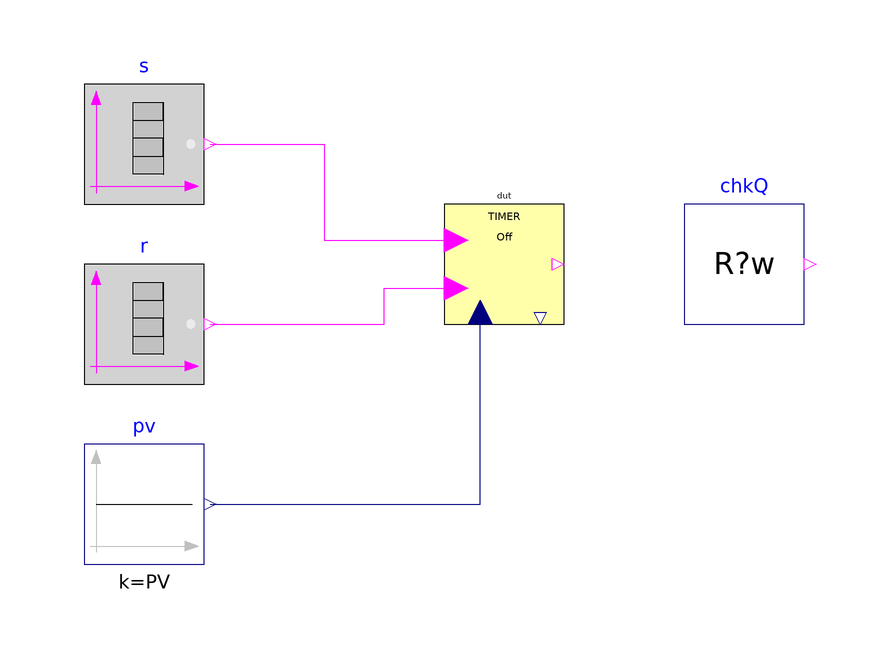

The Modelica model whose source follows is shown above as a component diagram (icons at their Placement, wires along their Line points).

model Timer_OffDelay "MC/DC scenario: IndustrialControlSystems.Logical.Timers.Timer_OffDelay"
  extends Modelica.Icons.Example;
  parameter Real PV = 2 "Programmed time";
  discrete Real tRise(start=-100, fixed=true) "Time of the last rising edge of S";
  discrete Real tFall(start=-100, fixed=true) "Time of the last falling edge of S";
  discrete Boolean latchRise(start=false, fixed=true) "Set by a rising edge of S, cleared by R";
  discrete Boolean latchFall(start=false, fixed=true) "Set by a falling edge of S, cleared by R";
  Modelica.Blocks.Sources.BooleanTable s(table={1.03, 6.03, 8.03, 9.03, 11.03, 16.03}, startValue=false)
    "Set: long, short (< PV), long with a reset inside"
    annotation (Placement(transformation(extent={{-70,10},{-50,30}})));
  Modelica.Blocks.Sources.BooleanTable r(table={13.03, 13.53}, startValue=false) "Reset"
    annotation (Placement(transformation(extent={{-70,-20},{-50,0}})));
  Modelica.Blocks.Sources.Constant pv(k=PV) "Programmed time"
    annotation (Placement(transformation(extent={{-70,-50},{-50,-30}})));
  IndustrialControlSystems.Logical.Timers.Timer_OffDelay dut "Timer under test (Ts = 0.01)"
    annotation (Placement(transformation(extent={{-10,-10},{10,10}})));
  Tests.Utilities.CheckRealWhile chkQ(
      actual=if dut.Q then 1 else 0,
      expected=if s.y and not r.y and time - tRise >= PV then 1 else 0,
      active=abs((time - floor(time)) - 0.03) > 0.05 and abs((time - floor(time)) - 0.03 - 1) > 0.05 and abs((time - floor(time)) - 0.53) > 0.05 and abs((time - floor(time)) - 0.53 - 1) > 0.05,
      absTol=0.5,
      tStart=0.01,
      dt=0.02)
    "delay timer (documented: Q rises PV after S becomes true): Q true while S is true and PV has passed since its last rising edge; R forces false"
    annotation (Placement(transformation(extent={{30,-10},{50,10}})));
  Boolean passed = chkQ.passed
    "true if every enabled check of this configuration passed";
equation
  connect(s.y, dut.S) annotation (Line(points={{-49,20},{-30,20},{-30,4},{-8,4}}, color={255,0,255}));
  connect(r.y, dut.R) annotation (Line(points={{-49,-10},{-20,-10},{-20,-4},{-8,-4}}, color={255,0,255}));
  connect(pv.y, dut.PV) annotation (Line(points={{-49,-40},{-4,-40},{-4,-8}}, color={0,0,127}));
  when s.y then
    tRise = time;
  end when;
  when not s.y then
    tFall = time;
  end when;
  when {s.y, r.y} then
    latchRise = s.y and not r.y;
  end when;
  when {not s.y, r.y} then
    latchFall = not s.y and not r.y;
  end when;
  annotation (
    experiment(StopTime=20, Interval=0.005, Tolerance=1e-6),
    Diagram(coordinateSystem(extent={{-80,-60},{60,40}}, grid={1,1})),
    Documentation(info="<html>
<p>MC/DC scenario of <a href=\"modelica://IndustrialControlSystems.Logical.Timers.Timer_OffDelay\">Timer_OffDelay</a> (no options; its decisions are run-time): S on [1.03, 6.03] (longer than PV = 2 s), [8.03, 9.03] (shorter) and [11.03, 16.03] with R on [13.03, 13.53]. Expected: delay timer (documented: Q rises PV after S becomes true): Q true while S is true and PV has passed since its last rising edge; R forces false. The edge times and latches are stated independently in the test. Inputs switch between the samples of the timer (Ts = 0.01).</p>
<p>Checks (each enabled only where it applies; <code>passed</code> is their conjunction):</p>
<ul><li><code>chkQ</code>: delay timer (documented: Q rises PV after S becomes true): Q true while S is true and PV has passed since its last rising edge; R forces false</li></ul>
</html>"));
end Timer_OffDelay;